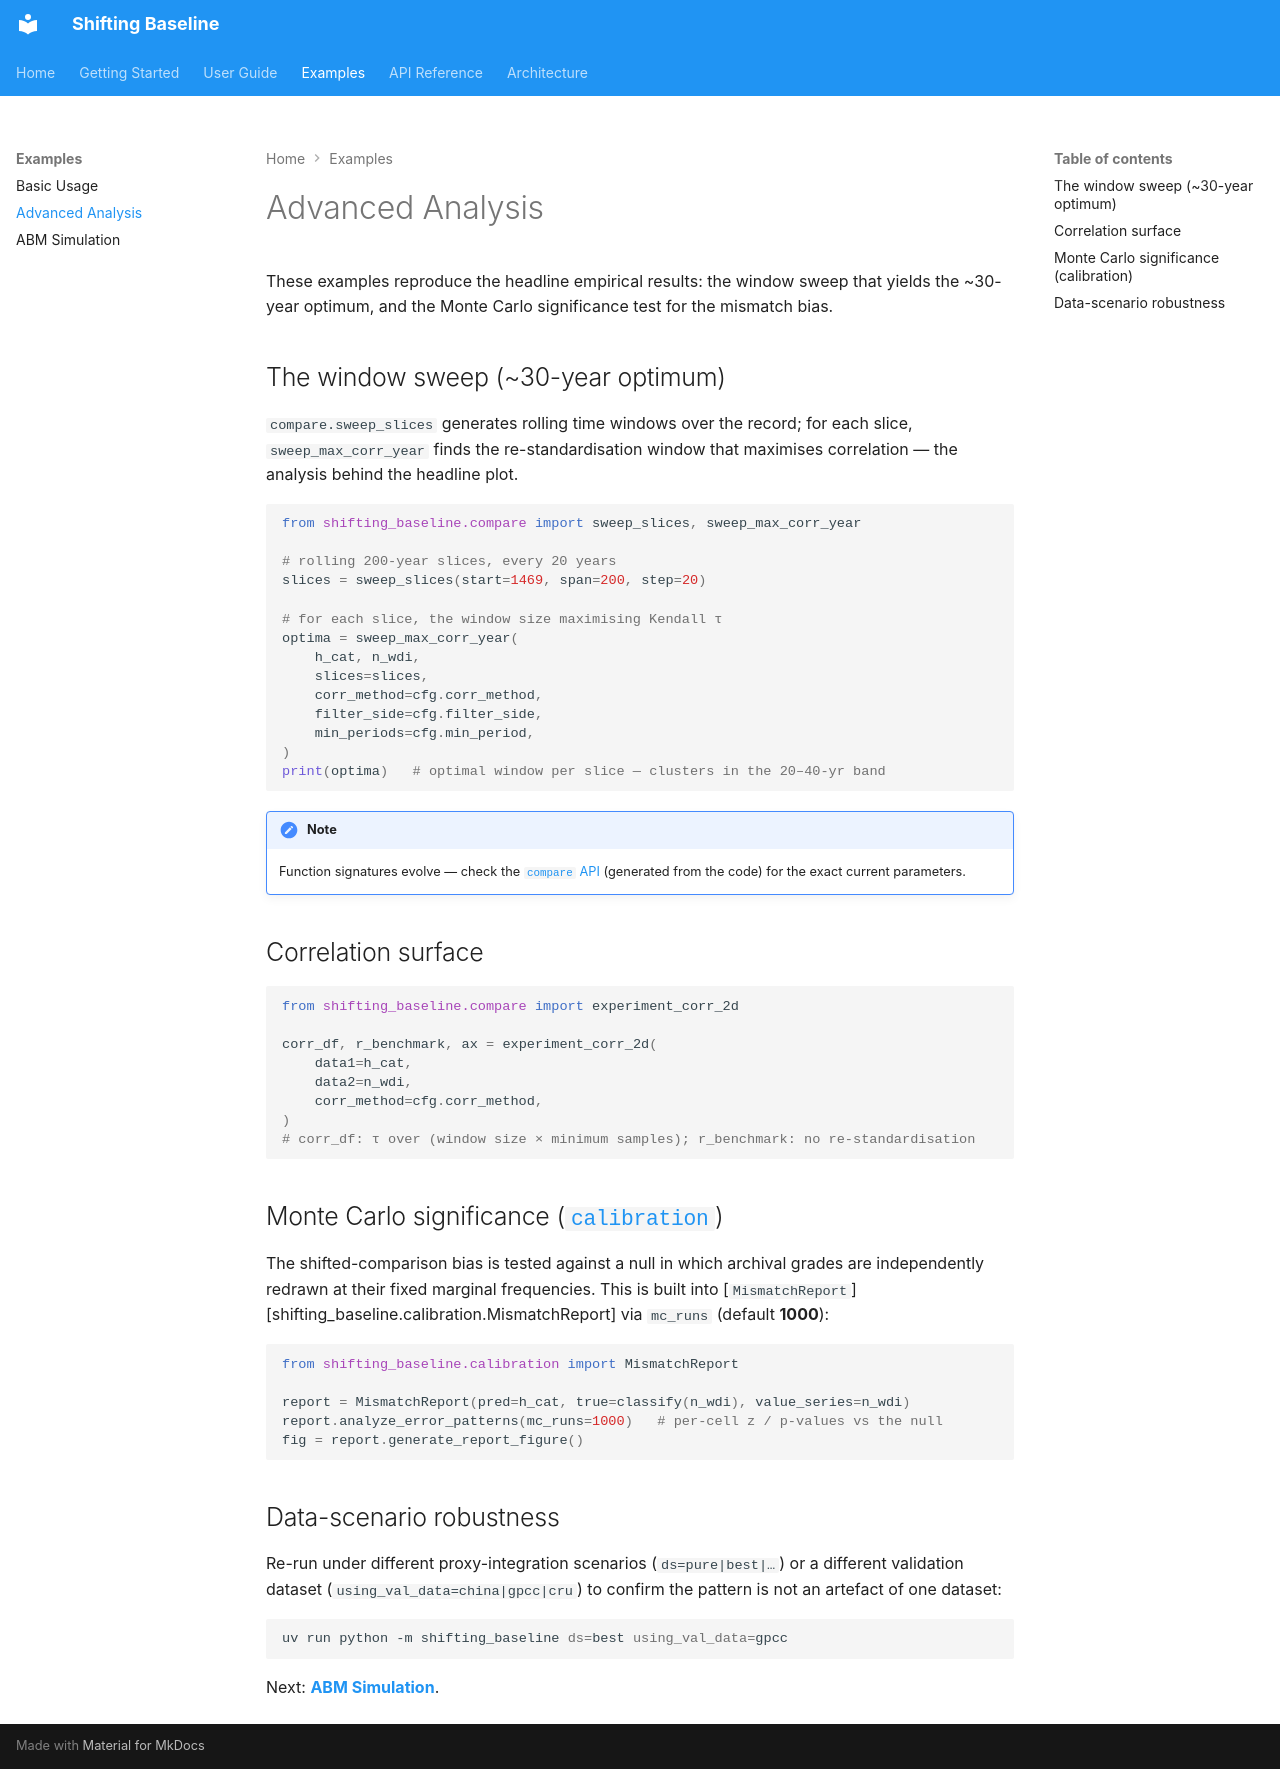

repository: SongshGeo/shifting_baseline · page: examples/advanced-analysis/index.html · generator: mkdocs

# Advanced Analysis

These examples reproduce the headline empirical results: the window sweep that yields
the ~30-year optimum, and the Monte Carlo significance test for the mismatch bias.

## The window sweep (~30-year optimum)

`compare.sweep_slices` generates rolling time windows over the record; for each slice,
`sweep_max_corr_year` finds the re-standardisation window that maximises correlation —
the analysis behind the headline plot.

```python
from shifting_baseline.compare import sweep_slices, sweep_max_corr_year

# rolling 200-year slices, every 20 years
slices = sweep_slices(start=1469, span=200, step=20)

# for each slice, the window size maximising Kendall τ
optima = sweep_max_corr_year(
    h_cat, n_wdi,
    slices=slices,
    corr_method=cfg.corr_method,
    filter_side=cfg.filter_side,
    min_periods=cfg.min_period,
)
print(optima)   # optimal window per slice — clusters in the 20–40-yr band
```

!!! note
    Function signatures evolve — check the [`compare` API](../api/compare.md) (generated
    from the code) for the exact current parameters.

## Correlation surface

```python
from shifting_baseline.compare import experiment_corr_2d

corr_df, r_benchmark, ax = experiment_corr_2d(
    data1=h_cat,
    data2=n_wdi,
    corr_method=cfg.corr_method,
)
# corr_df: τ over (window size × minimum samples); r_benchmark: no re-standardisation
```

## Monte Carlo significance ([`calibration`](../api/calibration.md))

The shifted-comparison bias is tested against a null in which archival grades are
independently redrawn at their fixed marginal frequencies. This is built into
[`MismatchReport`][shifting_baseline.calibration.MismatchReport] via `mc_runs`
(default **1000**):

```python
from shifting_baseline.calibration import MismatchReport

report = MismatchReport(pred=h_cat, true=classify(n_wdi), value_series=n_wdi)
report.analyze_error_patterns(mc_runs=1000)   # per-cell z / p-values vs the null
fig = report.generate_report_figure()
```

## Data-scenario robustness

Re-run under different proxy-integration scenarios (`ds=pure|best|…`) or a different
validation dataset (`using_val_data=china|gpcc|cru`) to confirm the pattern is not an
artefact of one dataset:

```bash
uv run python -m shifting_baseline ds=best using_val_data=gpcc
```

Next: **[ABM Simulation](abm-simulation.md)**.
